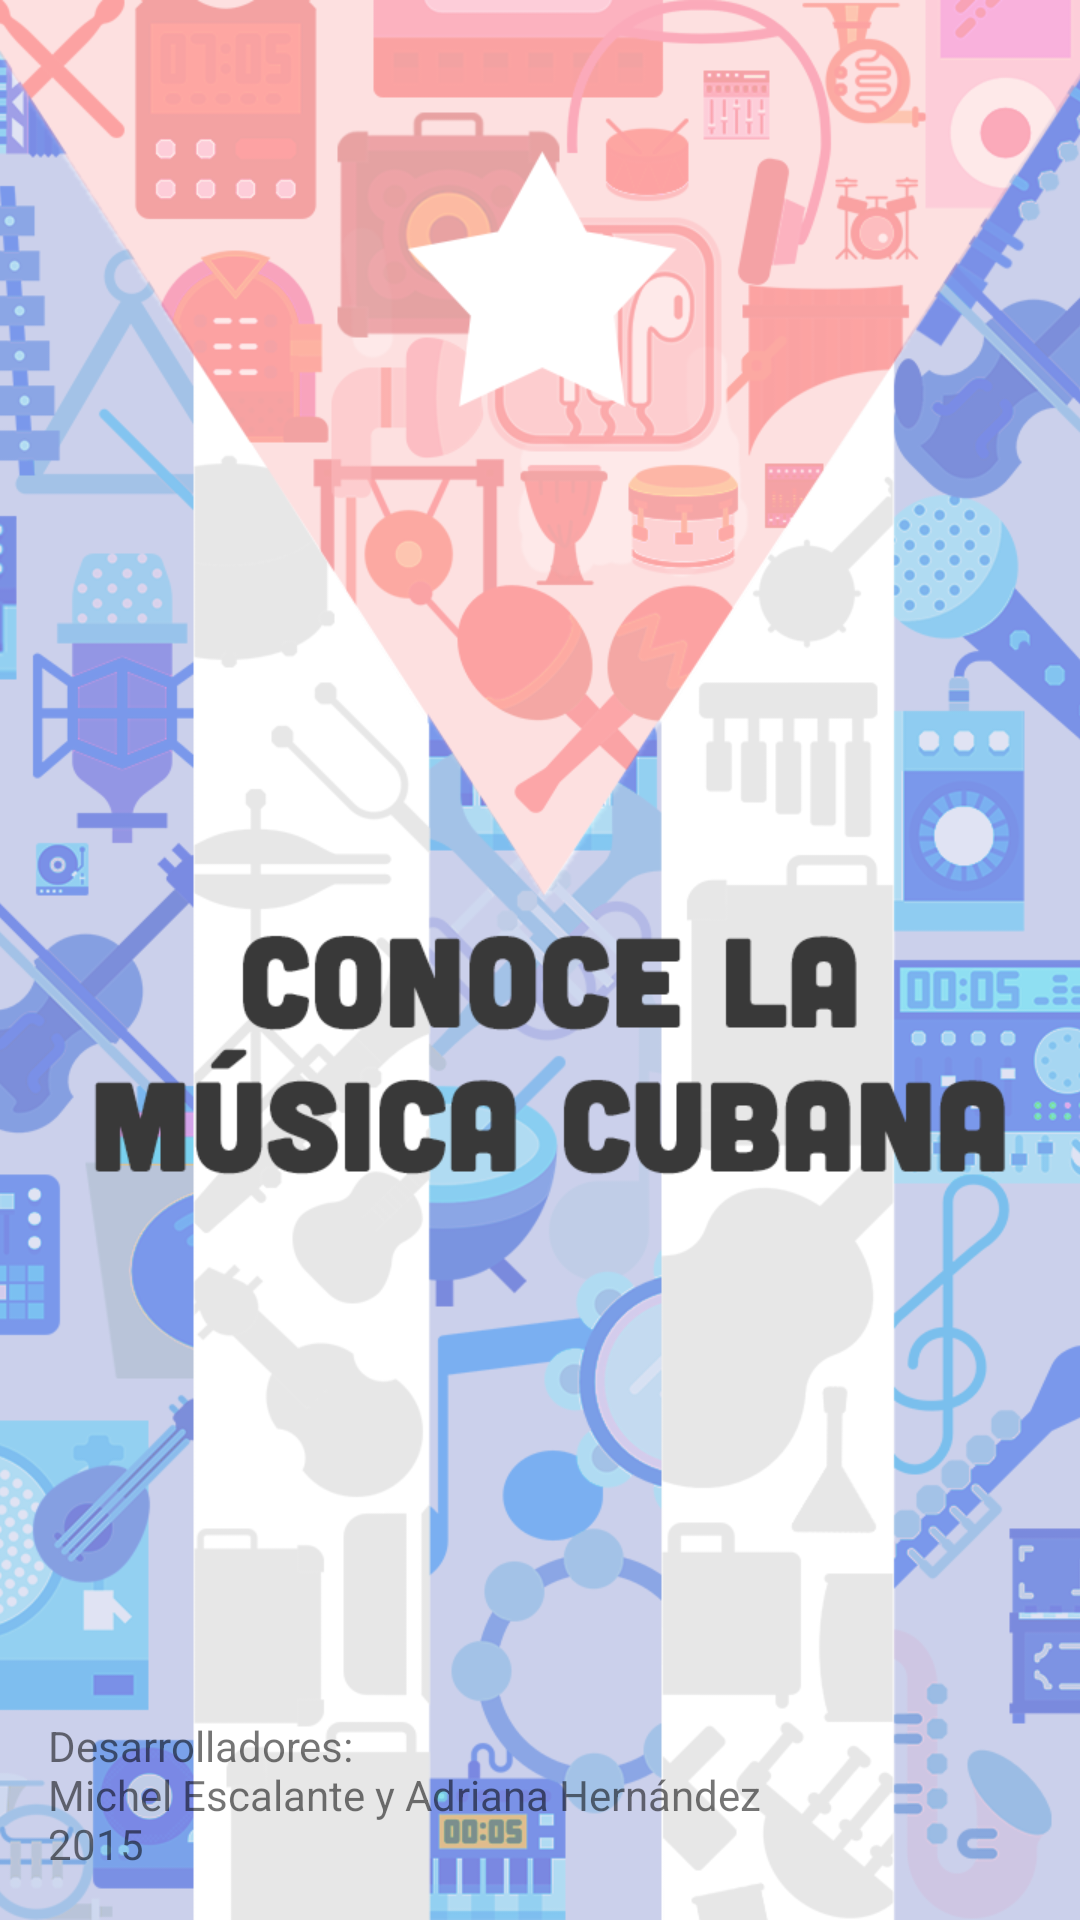

Reconstruct the res/layout file that produces this screen, plus the resources it refers to.
<!-- AndroidManifest.xml: application theme AppTheme -->
<!-- res/layout/activity_splash_screen.xml -->
<?xml version="1.0" encoding="utf-8"?>
<RelativeLayout xmlns:android="http://schemas.android.com/apk/res/android"
    android:layout_width="match_parent"
    android:layout_height="match_parent"
    >

    <ImageView
        android:layout_width="match_parent"
        android:layout_height="match_parent"
        android:src="@mipmap/splash"
        android:scaleType="centerCrop"
        android:id="@+id/imageView"
        android:layout_gravity="left|top" />

    <TextView
        android:layout_width="wrap_content"
        android:layout_height="wrap_content"
        android:textAppearance="?android:attr/textAppearanceSmall"
        android:text="@string/developers"
        android:id="@+id/developersTextView"
        android:layout_alignParentBottom="true"
        android:layout_alignParentLeft="true"
        android:layout_alignParentStart="true"
        android:paddingLeft="@dimen/activity_vertical_margin"
        android:paddingBottom="@dimen/activity_horizontal_margin"
        />


</RelativeLayout>
<!-- resources referenced by this layout -->
<resources>
  <dimen name="activity_horizontal_margin">16dp</dimen>
  <dimen name="activity_vertical_margin">16dp</dimen>
  <!-- mipmap splash: png bitmap (mipmap, 297338 bytes) -->
  <string name="developers">Desarrolladores:\nMichel Escalante y Adriana Hernández\n2015</string>
  <style name="AppTheme" parent="Theme.AppCompat.Light.NoActionBar">
          
          <item name="colorPrimary">@color/colorPrimary</item>
          <item name="colorPrimaryDark">@color/colorPrimaryDark</item>
          <item name="colorAccent">@color/colorAccent</item>
      </style>
  <color name="colorPrimary">#f44336</color>
  <color name="colorPrimaryDark">#cc2d35</color>
  <color name="colorAccent">#ffffff</color>
</resources>
